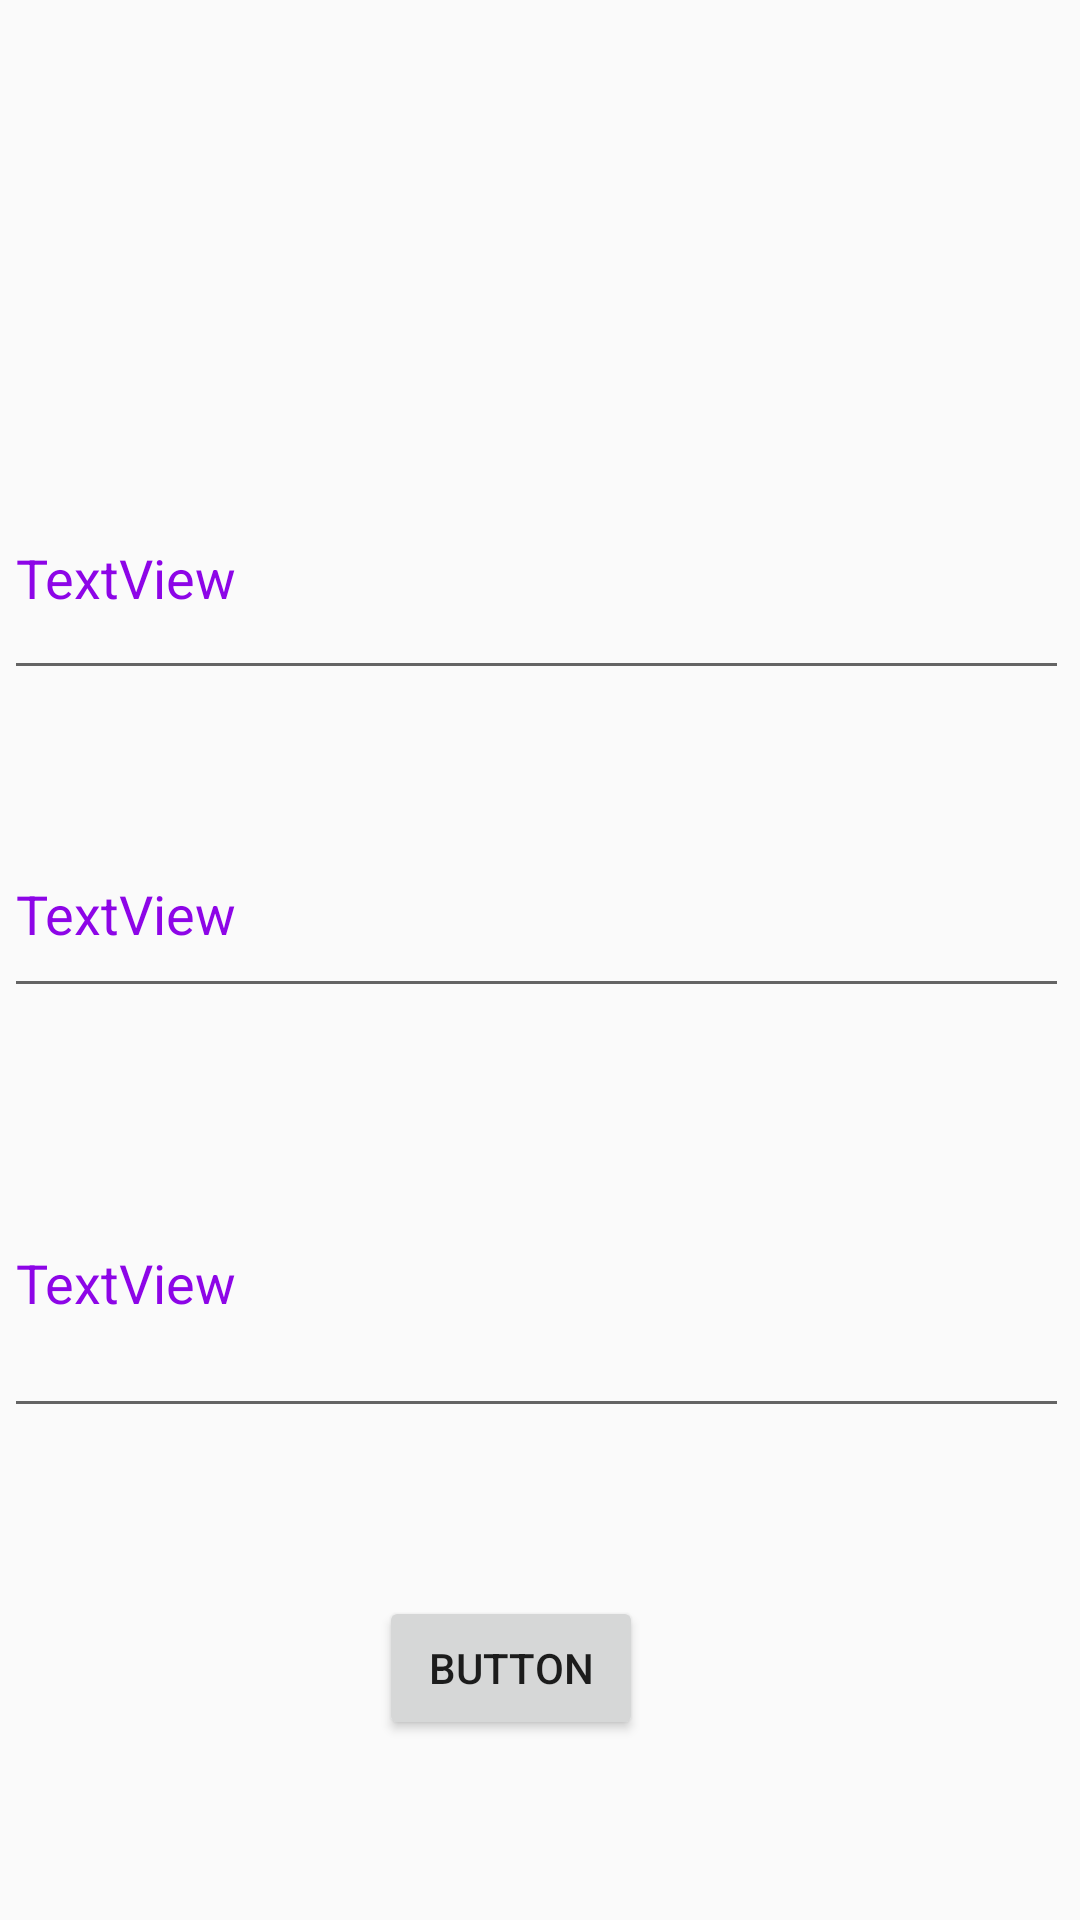

Layout XML and referenced resources for this Android screen:
<!-- AndroidManifest.xml: application theme Theme.DaoProject -->
<!-- res/layout/fragment_add.xml -->
<?xml version="1.0" encoding="utf-8"?>
<androidx.constraintlayout.widget.ConstraintLayout xmlns:android="http://schemas.android.com/apk/res/android"
    xmlns:app="http://schemas.android.com/apk/res-auto"
    xmlns:tools="http://schemas.android.com/tools"
    android:layout_width="match_parent"
    android:layout_height="match_parent"
    tools:context=".fragments.add.AddFragment">


    <EditText
        android:id="@+id/firstName"
        android:layout_width="355dp"
        android:layout_height="78dp"
        android:layout_marginTop="152dp"
        android:text="TextView"
        android:textColor="#8D05E7"
        app:layout_constraintEnd_toEndOf="parent"
        app:layout_constraintHorizontal_bias="0.285"
        app:layout_constraintStart_toStartOf="parent"
        app:layout_constraintTop_toTopOf="parent" />

    <EditText
        android:id="@+id/lastName"
        android:layout_width="355dp"
        android:layout_height="66dp"
        android:layout_marginTop="40dp"
        android:text="TextView"
        android:textColor="#8D05E7"
        app:layout_constraintEnd_toEndOf="parent"
        app:layout_constraintHorizontal_bias="0.285"
        app:layout_constraintStart_toStartOf="parent"
        app:layout_constraintTop_toBottomOf="@+id/firstName" />

    <EditText
        android:id="@+id/age"
        android:layout_width="355dp"
        android:layout_height="100dp"
       android:layout_marginTop="40dp"
        android:text="TextView"
        android:textColor="#8D05E7"
        app:layout_constraintEnd_toEndOf="parent"
        app:layout_constraintHorizontal_bias="0.285"
        app:layout_constraintStart_toStartOf="parent"
        app:layout_constraintTop_toBottomOf="@+id/lastName" />

    <Button
        android:id="@+id/button"
        android:layout_width="wrap_content"
        android:layout_height="wrap_content"
        android:layout_marginTop="56dp"
        android:text="Button"
        app:layout_constraintEnd_toEndOf="parent"
        app:layout_constraintHorizontal_bias="0.464"
        app:layout_constraintStart_toStartOf="parent"
        app:layout_constraintTop_toBottomOf="@+id/age" />
</androidx.constraintlayout.widget.ConstraintLayout>
<!-- resources referenced by this layout -->
<resources>
  <style name="Theme.DaoProject" parent="android:Theme.Material.Light.NoActionBar" />
</resources>
